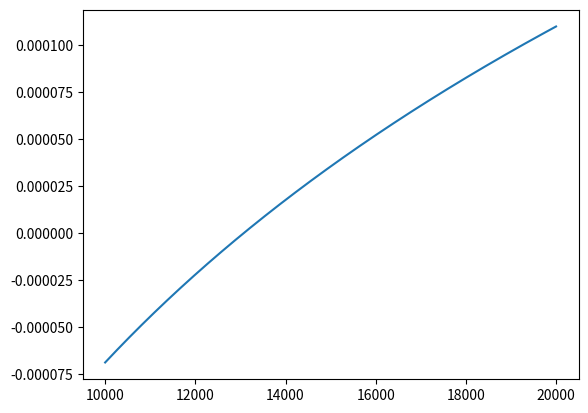

Write the Python code that produced this figure.
# -*- coding: utf-8 -*-
"""
Created on Sun May 30 11:05:21 2021

@author: USER
"""

import math
import matplotlib.pyplot as plt 
import numpy as np
import pandas as pd


a=0.001129241
b=0.0002341077
c=0.00000008775468
t=19+273.15
savedRoot=0.6 

def function(r): 
    global a, b, c, t
    save=math.log(r,math.e)
    return a+b*save+c*save*save*save -1/t





savedLowerBound=10000
savedUpperBound=20000
expectedError=0.5

def graph():
    fig, ax=plt.subplots()
    #x=np.linspace(-2,  2, 5000)
    x=np.arange(10000, 20000, 1)
    anotherFunction=np.vectorize(function)
    y=anotherFunction(x)
    #y=function(x)
    plt.plot(x,y)
    plt.show()
    

def bisect( LowerBound, UpperBound, Error, count): 
    global savedRoot, savedLowerBound, savedUpperBound
    global iterations, error, roots
    
    
    while(count<=100):
        
        currentRoot=(UpperBound+LowerBound)/2
        if count==1 : 
            thisError='First Iteration'
    
        else :
            if (currentRoot==0) :
                thisError=(abs(currentRoot-savedRoot)/(currentRoot+.0001))*1000
            else:   
                    thisError=(abs(currentRoot-savedRoot)/currentRoot)*100
        

    
        if (count>1 and thisError<=Error): 
            #print(currentRoot)
            return currentRoot 
        
        if(function(currentRoot)*function(LowerBound)<0): 
            UpperBound=currentRoot 
            savedRoot=currentRoot
        
        else :
            LowerBound=currentRoot
            savedRoot=currentRoot 
        
        count=count+1
        
    #print(savedRoot)
    return savedRoot


graph()
print(bisect(savedLowerBound, savedUpperBound, expectedError, 1))
#print(function(2000000000000))
#print(function(0.0006))
#print(function(13213.1396))